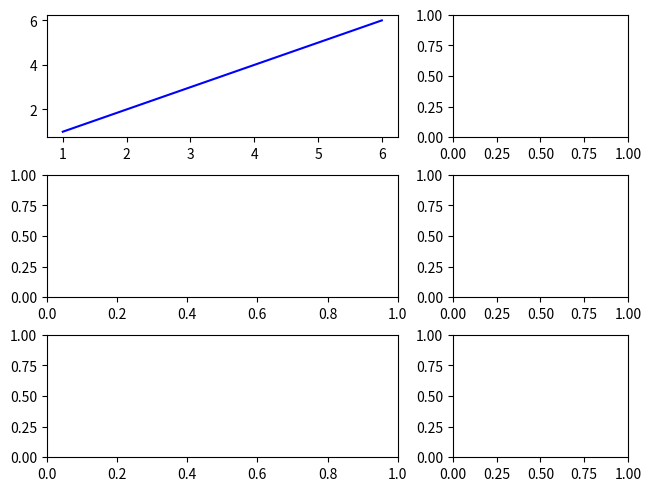

Write the Python code that produced this figure.
import matplotlib.pyplot as plt

mosaic = """
    AAB
    CCD
    EEF
    """

def identify_axes(ax_dict, fontsize=48):
    """
    Helper to identify the Axes in the examples below.

    Draws the label in a large font in the center of the Axes.

    Parameters
    ----------
    ax_dict : dict[str, Axes]
        Mapping between the title / label and the Axes.
    fontsize : int, optional
        How big the label should be.
    """
    kw = dict(ha="center", va="center", fontsize=fontsize, color="darkgrey")
    for k, ax in ax_dict.items():
        ax.text(0.5, 0.5, k, transform=ax.transAxes, **kw)

fig = plt.figure(constrained_layout=True)
ax_dict = fig.subplot_mosaic(mosaic)
#identify_axes(ax_dict)

x = [1, 2, 3, 4, 5, 6]
ax_dict['A'].plot(x,x, color='blue') # method for accessing an axis? 

plt.show()

## LC MOSAIC KEY FOR NOW 
"""
A: raw light curve 
B: flare flare frequency plot
C: detrended light curve with annotated flares
D: periodogram with annotated harmonics
E: detrended and iterative 3 sigma clipped light curve
F: Phase folded light curve 
"""

print(ax_dict)